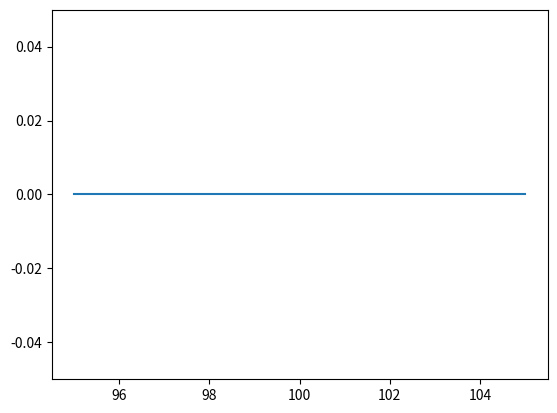

Write the Python code that produced this figure.
# we are computing and plotting the area between two z-scores.

from math import sqrt
import numpy as np
import scipy.stats as st
import matplotlib.pyplot as plt


mean = 0.5
std = sqrt((mean * (1 - mean))/402)

print(mean, std)

alpha = 0.05

# z1 = (98 - mean) / std
# z2 = (102 - mean) / std

# print(z1, z2)

# print(f"Z1: {z1}")
# print(f"Z2: {z2}")

# print(st.norm.cdf(z2) - st.norm.cdf(z1))

# print(f"Area 1: {st.norm.cdf(z1)}")
# print(f"Area 2: {st.norm.cdf(z2)}")

# plot normal curve
x = np.linspace(95, 105, 1000)
y = 1 / (std * np.sqrt(2 * np.pi)) * np.exp(-((x - mean) ** 2) / (2 * std**2))

# y limit to 1.5 * maximum y
plt.ylim(0, 1.5 * np.max(y))

# shade area under curve from z1 to z2
# plt.fill_between(x, 0, y, where=(x <= mean + z2 * std) & (x >= mean + z1 * std), color="red", alpha=0.5)

# get z score given area under curve
z = st.norm.ppf(1 - alpha / 2)
print(z)

# shade area under curve before -z and after z
plt.fill_between(x, 0, y, where=(x <= mean + z * std) & (x >= mean - z * std), color="red", alpha=0.5)

plt.plot(x, y)
plt.show()
